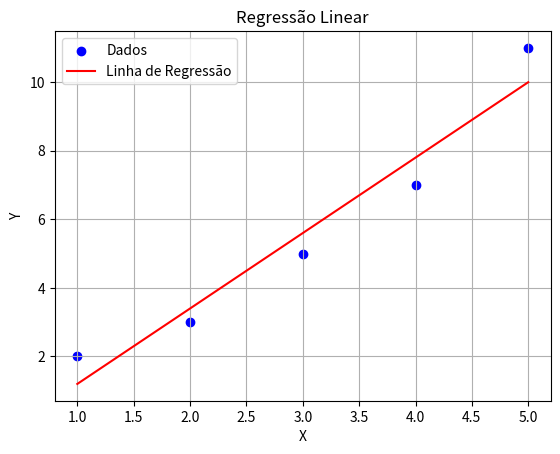

Generate this figure with matplotlib:
import matplotlib.pyplot as plt

def calcular_a(x, y):
    n = len(x)
    if n == 0:
        return 0
    sum_x = sum(x)
    sum_y = sum(y)
    sum_xy = sum(xi * yi for xi, yi in zip(x, y))
    sum_x_squared = sum(xi ** 2 for xi in x)
    
    a = (n * sum_xy - sum_x * sum_y) / (n * sum_x_squared - sum_x ** 2)
    return a

def calcular_b(x, y):
    n = len(x)
    if n == 0:
        return 0
    sum_x = sum(x)
    sum_y = sum(y)
    
    a = calcular_a(x, y)
    b = (sum_y - a * sum_x) / n
    return b

def calcular_regressao_linear(x, y):
    a = calcular_a(x, y)
    b = calcular_b(x, y)
    return a, b

def plotar_grafico(x, y, a, b):
    plt.scatter(x, y, color='blue', label='Dados')
    
    x_line = [min(x), max(x)]
    y_line = [a * xi + b for xi in x_line]
    
    plt.plot(x_line, y_line, color='red', label='Linha de Regressão')
    
    plt.xlabel('X')
    plt.ylabel('Y')
    plt.title('Regressão Linear')
    plt.legend()
    plt.grid()
    plt.show()

def main():
    x = [1, 2, 3, 4, 5]
    y = [2, 3, 5, 7, 11]
    
    a, b = calcular_regressao_linear(x, y)
    
    print(f"Coeficiente angular (a): {a}")
    print(f"Coeficiente linear (b): {b}")

    plotar_grafico(x, y, a, b)

main()